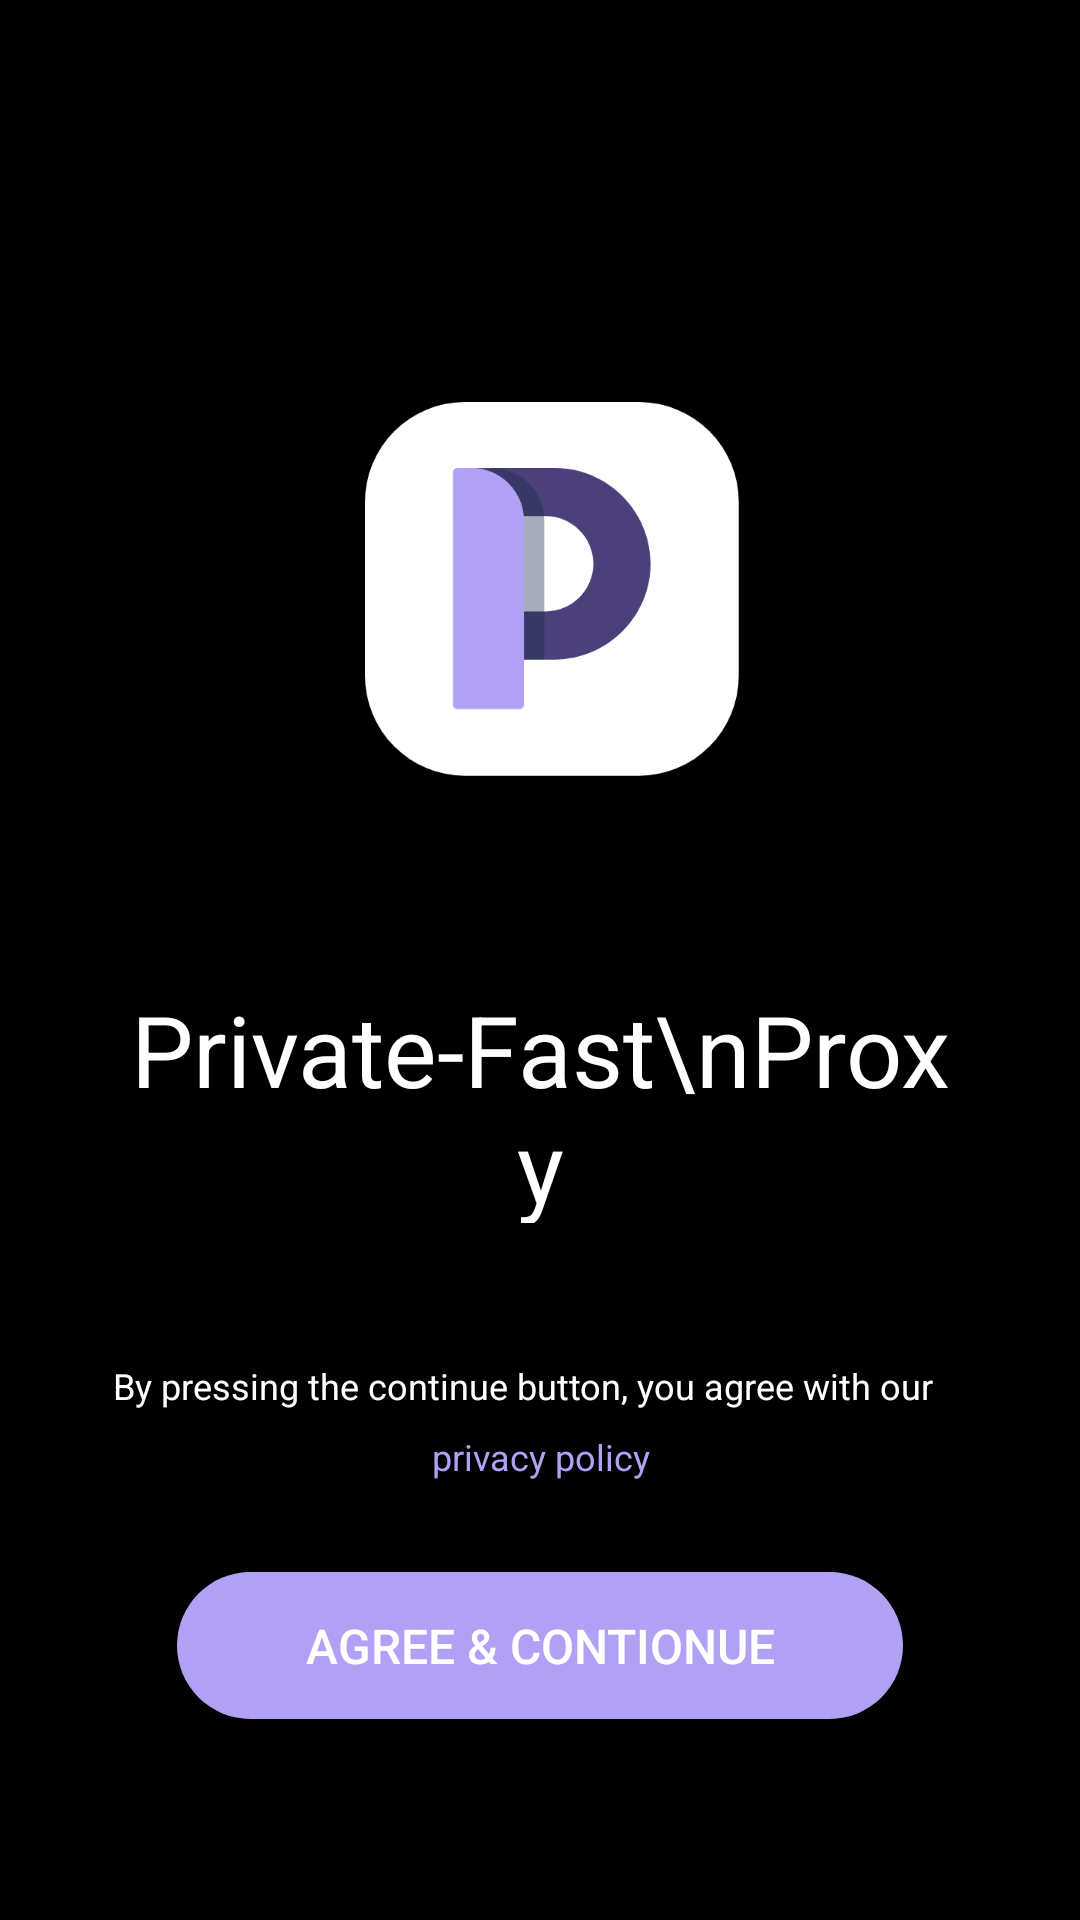

Here is an Android app screen rendered from its layout file. Give the layout XML and the strings, colors and styles it references.
<!-- AndroidManifest.xml: application theme Theme.VPN -->
<!-- res/layout/private_activity.xml -->
<?xml version="1.0" encoding="utf-8"?>
<androidx.constraintlayout.widget.ConstraintLayout xmlns:android="http://schemas.android.com/apk/res/android"
    xmlns:app="http://schemas.android.com/apk/res-auto"
    android:layout_width="match_parent"
    android:layout_height="match_parent"
    android:background="#ff000000"
    android:orientation="vertical">

    <ImageView
        android:id="@+id/logo"
        android:layout_width="wrap_content"
        android:layout_height="wrap_content"
        android:layout_gravity="center"
        android:layout_marginStart="8dp"
        android:layout_marginTop="134dp"
        app:layout_constraintTop_toTopOf="parent"
        app:layout_constraintEnd_toEndOf="parent"
        app:layout_constraintStart_toStartOf="parent"
        android:src="@mipmap/private_logo" />

    <TextView
        app:layout_constraintEnd_toEndOf="parent"
        app:layout_constraintStart_toStartOf="parent"
        app:layout_constraintTop_toBottomOf="@id/logo"
        android:layout_width="273dp"
        android:layout_height="80dp"
        android:layout_gravity="center"
        android:layout_marginStart="44dp"
        android:layout_marginTop="69dp"
        android:layout_marginEnd="44dp"
        android:gravity="center"
        android:text="Private-Fast\nProxy"
        android:textColor="#ffffffff"
        android:textSize="33sp" />

    <TextView
        android:id="@+id/private_desc"
        android:layout_marginBottom="170dp"
        app:layout_constraintEnd_toEndOf="parent"
        app:layout_constraintStart_toStartOf="parent"
        app:layout_constraintBottom_toBottomOf="parent"
        android:layout_width="285dp"
        android:layout_height="wrap_content"
        android:text="By pressing the continue button, you agree with our "
        android:textColor="#fff"
        android:textSize="12sp" />

    <TextView
        android:id="@+id/private_btn"
        app:layout_constraintEnd_toEndOf="parent"
        app:layout_constraintStart_toStartOf="parent"
        app:layout_constraintTop_toTopOf="@id/private_desc"
        android:layout_width="match_parent"
        android:layout_height="40dp"
        android:text="privacy policy"
        android:gravity="bottom|center_horizontal"
        android:textColor="#ffb1a0f4"
        android:textSize="12sp" />

    <androidx.appcompat.widget.AppCompatButton
        android:layout_marginBottom="67dp"
        app:layout_constraintBottom_toBottomOf="parent"
        android:id="@+id/btn"
        android:textColor="#ffffffff"
        android:textSize="16sp"
        android:text="Agree &amp; Contionue"
        android:background="@drawable/main_btn_bg"
        android:layout_marginStart="59dp"
        android:layout_marginEnd="59dp"
        android:layout_width="match_parent"
        android:layout_height="49dp"/>

</androidx.constraintlayout.widget.ConstraintLayout>
<!-- resources referenced by this layout -->
<resources>
  <!-- drawable main_btn_bg (drawable) -->
  <?xml version="1.0" encoding="utf-8"?>
  <shape xmlns:android="http://schemas.android.com/apk/res/android"
      android:shape="rectangle">
      
      <solid android:color="#B1A0F4" />
      
      
      <corners android:radius="100dp"/>
  </shape>
  <!-- mipmap private_logo: png bitmap (mipmap-xxhdpi, 15104 bytes) -->
  <style name="Theme.VPN" parent="Theme.MaterialComponents.DayNight.DarkActionBar">
          
          <item name="colorPrimary">@color/purple_500</item>
          <item name="colorPrimaryVariant">@color/purple_700</item>
          <item name="colorOnPrimary">@color/white</item>
          
          <item name="colorSecondary">@color/teal_200</item>
          <item name="colorSecondaryVariant">@color/teal_700</item>
          <item name="colorOnSecondary">@color/black</item>
          
          <item name="android:statusBarColor" tools:targetApi="l">?attr/colorPrimaryVariant</item>
          
      </style>
  <color name="purple_500">#FF6200EE</color>
  <color name="purple_700">#FF3700B3</color>
  <color name="white">#FFFFFFFF</color>
  <color name="teal_200">#FF03DAC5</color>
  <color name="teal_700">#FF018786</color>
  <color name="black">#FF000000</color>
</resources>
